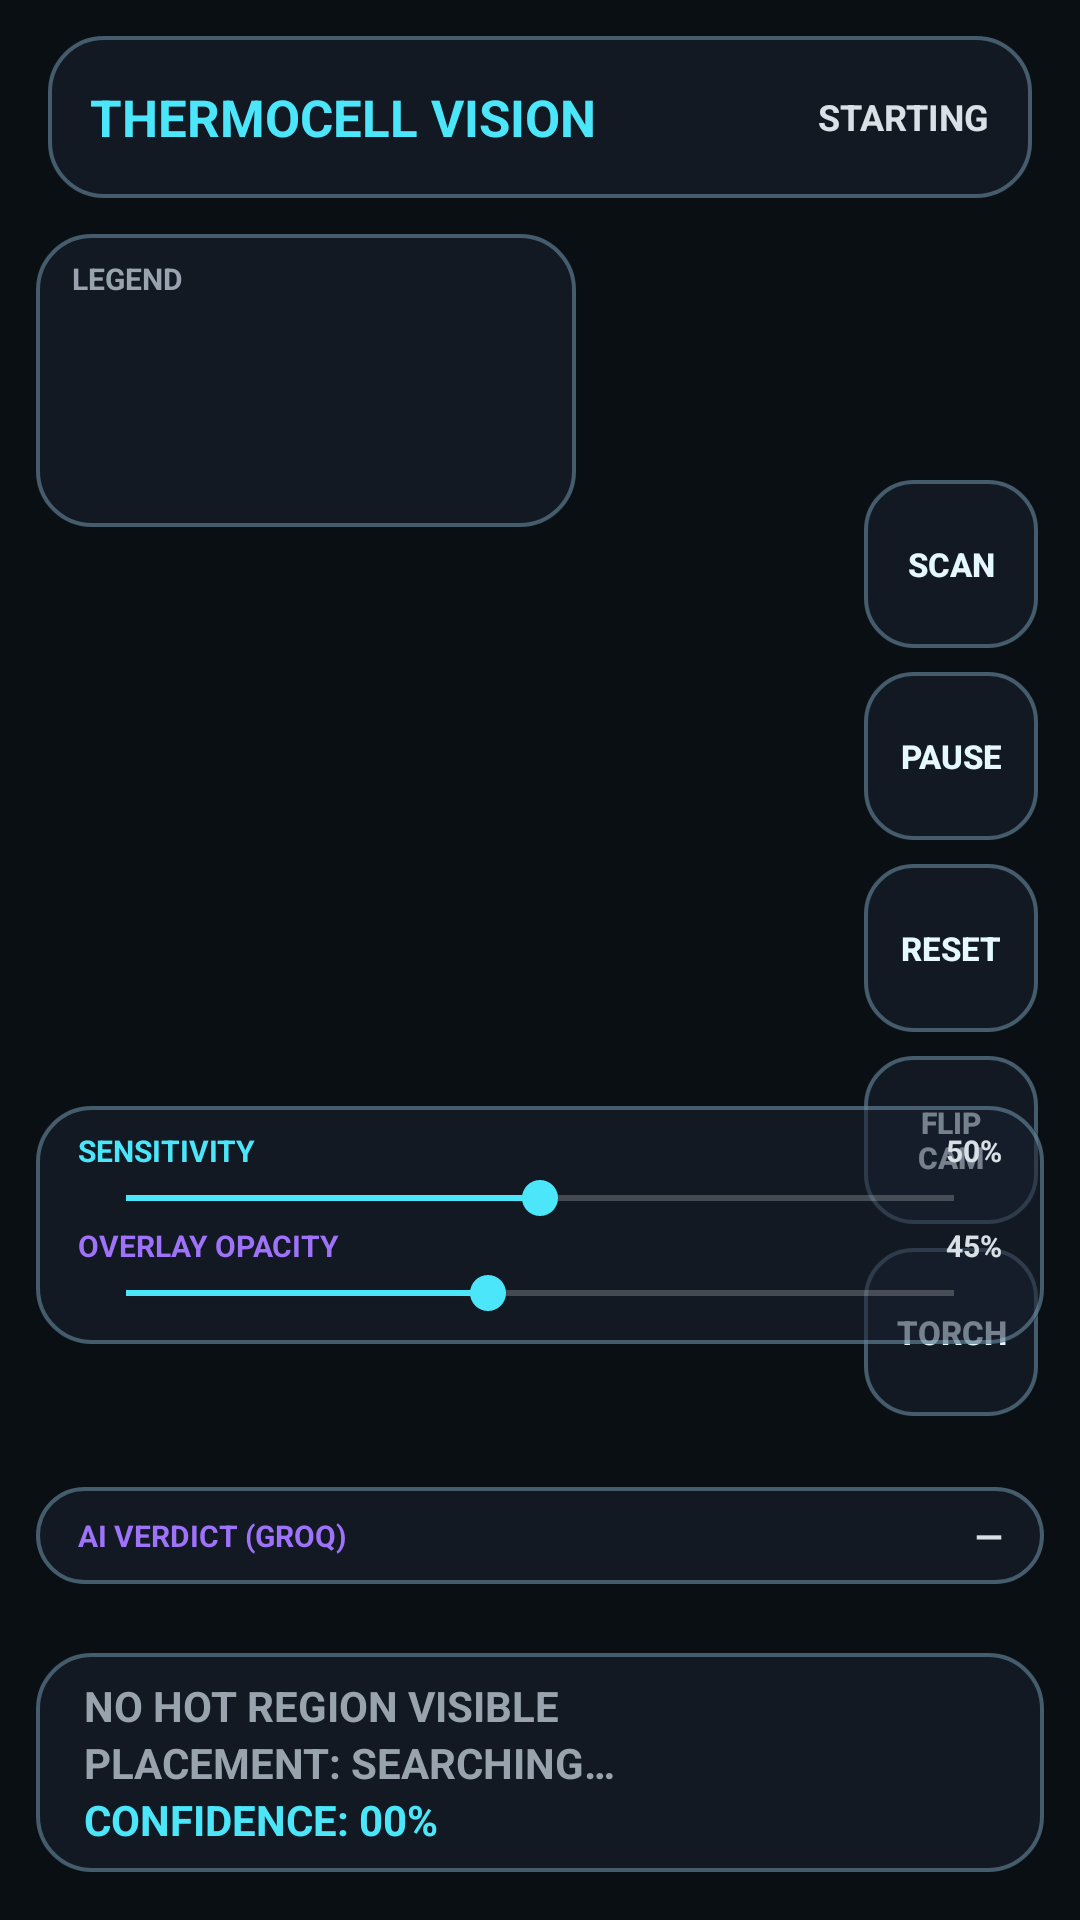

Reconstruct the res/layout file that produces this screen, plus the resources it refers to.
<!-- AndroidManifest.xml: application theme Theme.ThermoCellVision -->
<!-- res/layout/screen_camera.xml -->
<?xml version="1.0" encoding="utf-8"?>
<FrameLayout xmlns:android="http://schemas.android.com/apk/res/android"
    android:layout_width="match_parent"
    android:layout_height="match_parent"
    android:background="@color/bg_dark">

    
    <ImageView
        android:id="@+id/cameraOutput"
        android:layout_width="match_parent"
        android:layout_height="match_parent"
        android:scaleType="centerCrop"
        android:contentDescription="@null" />

    
    <LinearLayout
        android:layout_width="match_parent"
        android:layout_height="54dp"
        android:layout_marginStart="16dp"
        android:layout_marginEnd="16dp"
        android:layout_marginTop="12dp"
        android:orientation="horizontal"
        android:gravity="center_vertical"
        android:paddingStart="14dp"
        android:paddingEnd="14dp"
        android:background="@drawable/bg_glass_panel">

        <TextView
            android:layout_width="0dp"
            android:layout_height="wrap_content"
            android:layout_weight="1"
            android:text="@string/title_bar"
            android:textStyle="bold"
            android:textSize="17sp"
            android:textColor="@color/accent_cyan" />

        <ImageView
            android:id="@+id/liveDot"
            android:layout_width="10dp"
            android:layout_height="10dp"
            android:layout_marginEnd="6dp"
            android:src="@drawable/shape_dot"
            android:contentDescription="@null" />

        <TextView
            android:id="@+id/statusText"
            android:layout_width="wrap_content"
            android:layout_height="wrap_content"
            android:text="STARTING"
            android:textStyle="bold"
            android:textSize="12sp"
            android:textColor="@color/text_dim" />
    </LinearLayout>

    
    <LinearLayout
        android:layout_width="180dp"
        android:layout_height="wrap_content"
        android:layout_marginStart="12dp"
        android:layout_marginTop="78dp"
        android:orientation="vertical"
        android:paddingStart="12dp"
        android:paddingEnd="12dp"
        android:paddingTop="8dp"
        android:paddingBottom="8dp"
        android:background="@drawable/bg_glass_panel">

        <TextView
            android:layout_width="wrap_content"
            android:layout_height="wrap_content"
            android:text="@string/legend_title"
            android:textStyle="bold"
            android:textSize="10sp"
            android:textColor="@color/text_muted"
            android:layout_marginBottom="6dp" />

        <include layout="@layout/item_legend_chip" android:id="@+id/legendHot" />
        <include layout="@layout/item_legend_chip" android:id="@+id/legendRecommended" />
        <include layout="@layout/item_legend_chip" android:id="@+id/legendSurface" />
    </LinearLayout>

    
    <LinearLayout
        android:layout_width="58dp"
        android:layout_height="320dp"
        android:layout_gravity="end|center_vertical"
        android:layout_marginEnd="14dp"
        android:orientation="vertical">

        <Button
            android:id="@+id/btnScan"
            style="@style/GlassButtonStyle"
            android:text="@string/btn_scan" />

        <Button
            android:id="@+id/btnPauseResume"
            style="@style/GlassButtonStyle"
            android:text="@string/btn_pause" />

        <Button
            android:id="@+id/btnReset"
            style="@style/GlassButtonStyle"
            android:text="@string/btn_reset" />

        <Button
            android:id="@+id/btnFlip"
            style="@style/GlassButtonStyle"
            android:textSize="10sp"
            android:text="@string/btn_flip" />

        <Button
            android:id="@+id/btnTorch"
            style="@style/GlassButtonStyle"
            android:text="@string/btn_torch" />
    </LinearLayout>

    
    <LinearLayout
        android:layout_width="match_parent"
        android:layout_height="wrap_content"
        android:layout_gravity="bottom"
        android:layout_marginStart="12dp"
        android:layout_marginEnd="12dp"
        android:layout_marginBottom="192dp"
        android:orientation="vertical"
        android:paddingStart="14dp"
        android:paddingEnd="14dp"
        android:paddingTop="8dp"
        android:paddingBottom="8dp"
        android:background="@drawable/bg_glass_panel">

        <LinearLayout
            android:layout_width="match_parent"
            android:layout_height="wrap_content"
            android:orientation="horizontal">

            <TextView
                android:layout_width="0dp"
                android:layout_height="wrap_content"
                android:layout_weight="1"
                android:text="@string/label_sensitivity"
                android:textStyle="bold"
                android:textSize="10sp"
                android:textColor="@color/accent_cyan" />

            <TextView
                android:id="@+id/sensitivityValueLabel"
                android:layout_width="wrap_content"
                android:layout_height="wrap_content"
                android:text="50%"
                android:textStyle="bold"
                android:textSize="10sp"
                android:textColor="@color/text_dim" />
        </LinearLayout>

        <SeekBar
            android:id="@+id/sensitivitySlider"
            android:layout_width="match_parent"
            android:layout_height="wrap_content"
            android:max="100"
            android:progress="50" />

        <LinearLayout
            android:layout_width="match_parent"
            android:layout_height="wrap_content"
            android:orientation="horizontal">

            <TextView
                android:layout_width="0dp"
                android:layout_height="wrap_content"
                android:layout_weight="1"
                android:text="@string/label_opacity"
                android:textStyle="bold"
                android:textSize="10sp"
                android:textColor="@color/accent_violet" />

            <TextView
                android:id="@+id/opacityValueLabel"
                android:layout_width="wrap_content"
                android:layout_height="wrap_content"
                android:text="45%"
                android:textStyle="bold"
                android:textSize="10sp"
                android:textColor="@color/text_dim" />
        </LinearLayout>

        
        <SeekBar
            android:id="@+id/opacitySlider"
            android:layout_width="match_parent"
            android:layout_height="wrap_content"
            android:max="80"
            android:progress="35" />
    </LinearLayout>

    
    <LinearLayout
        android:layout_width="match_parent"
        android:layout_height="wrap_content"
        android:layout_gravity="bottom"
        android:layout_marginStart="12dp"
        android:layout_marginEnd="12dp"
        android:layout_marginBottom="112dp"
        android:orientation="horizontal"
        android:gravity="center_vertical"
        android:paddingStart="14dp"
        android:paddingEnd="14dp"
        android:paddingTop="8dp"
        android:paddingBottom="8dp"
        android:background="@drawable/bg_glass_panel">

        <TextView
            android:layout_width="0dp"
            android:layout_height="wrap_content"
            android:layout_weight="1"
            android:text="AI VERDICT (GROQ)"
            android:textStyle="bold"
            android:textSize="10sp"
            android:textColor="@color/accent_violet" />

        <TextView
            android:id="@+id/aiVerdictLabel"
            android:layout_width="wrap_content"
            android:layout_height="wrap_content"
            android:text="—"
            android:textStyle="bold"
            android:textSize="12sp"
            android:textColor="@color/text_dim" />
    </LinearLayout>

    
    <LinearLayout
        android:layout_width="match_parent"
        android:layout_height="wrap_content"
        android:layout_gravity="bottom"
        android:layout_marginStart="12dp"
        android:layout_marginEnd="12dp"
        android:layout_marginBottom="16dp"
        android:orientation="vertical"
        android:paddingStart="16dp"
        android:paddingEnd="16dp"
        android:paddingTop="8dp"
        android:paddingBottom="8dp"
        android:background="@drawable/bg_glass_panel">

        <TextView
            android:id="@+id/hotStatusLabel"
            android:layout_width="match_parent"
            android:layout_height="wrap_content"
            android:text="@string/status_no_hot"
            android:textStyle="bold"
            android:textSize="14sp"
            android:textColor="@color/text_muted" />

        <TextView
            android:id="@+id/placementStatusLabel"
            android:layout_width="match_parent"
            android:layout_height="wrap_content"
            android:text="@string/status_placement_no"
            android:textStyle="bold"
            android:textSize="14sp"
            android:textColor="@color/text_muted" />

        <TextView
            android:id="@+id/confidenceLabel"
            android:layout_width="match_parent"
            android:layout_height="wrap_content"
            android:text="CONFIDENCE: 00%"
            android:textStyle="bold"
            android:textSize="14sp"
            android:textColor="@color/accent_cyan" />
    </LinearLayout>

</FrameLayout>
<!-- res/layout/item_legend_chip.xml (included above) -->
<?xml version="1.0" encoding="utf-8"?>
<LinearLayout xmlns:android="http://schemas.android.com/apk/res/android"
    android:layout_width="match_parent"
    android:layout_height="wrap_content"
    android:orientation="horizontal"
    android:gravity="center_vertical"
    android:paddingTop="3dp"
    android:paddingBottom="3dp">

    <ImageView
        android:id="@+id/chipDot"
        android:layout_width="12dp"
        android:layout_height="12dp"
        android:layout_marginEnd="6dp"
        android:src="@drawable/shape_dot"
        android:contentDescription="@null" />

    <TextView
        android:id="@+id/chipLabel"
        android:layout_width="wrap_content"
        android:layout_height="wrap_content"
        android:textSize="11sp"
        android:textStyle="bold"
        android:textColor="@color/text_dim" />
</LinearLayout>
<!-- resources referenced by this layout -->
<resources>
  <color name="accent_cyan">#FF4CE6FA</color>
  <color name="accent_violet">#FF9E73FA</color>
  <color name="bg_dark">#FF0A0F14</color>
  <color name="text_dim">#FFD9E0E6</color>
  <color name="text_muted">#FF99A3AD</color>
  <!-- drawable bg_glass_panel (drawable) -->
  <?xml version="1.0" encoding="utf-8"?>
  <layer-list xmlns:android="http://schemas.android.com/apk/res/android">
      <item>
          <shape android:shape="rectangle">
              <solid android:color="@color/glass_bg" />
              <corners android:radius="18dp" />
          </shape>
      </item>
      <item>
          <shape android:shape="rectangle">
              <stroke android:width="1.2dp" android:color="@color/glass_border" />
              <corners android:radius="18dp" />
          </shape>
      </item>
  </layer-list>
  <string name="btn_flip">FLIP\nCAM</string>
  <string name="btn_pause">PAUSE</string>
  <string name="btn_reset">RESET</string>
  <string name="btn_scan">SCAN</string>
  <string name="btn_torch">TORCH</string>
  <string name="label_opacity">OVERLAY OPACITY</string>
  <string name="label_sensitivity">SENSITIVITY</string>
  <string name="legend_title">LEGEND</string>
  <string name="status_no_hot">NO HOT REGION VISIBLE</string>
  <string name="status_placement_no">PLACEMENT: SEARCHING…</string>
  <string name="title_bar">THERMOCELL VISION</string>
  <style name="GlassButtonStyle">
          <item name="android:layout_width">match_parent</item>
          <item name="android:layout_height">0dp</item>
          <item name="android:layout_weight">1</item>
          <item name="android:layout_marginBottom">8dp</item>
          <item name="android:background">@drawable/bg_glass_button</item>
          <item name="android:textColor">#E5F8FF</item>
          <item name="android:textStyle">bold</item>
          <item name="android:textSize">11sp</item>
          <item name="android:minWidth">0dp</item>
          <item name="android:minHeight">0dp</item>
          <item name="android:paddingStart">4dp</item>
          <item name="android:paddingEnd">4dp</item>
          <item name="android:elevation">0dp</item>
          <item name="android:stateListAnimator">@null</item>
      </style>
  <style name="Theme.ThermoCellVision" parent="Theme.AppCompat.NoActionBar">
          <item name="android:windowBackground">@color/bg_dark</item>
          <item name="android:windowFullscreen">true</item>
          <item name="android:statusBarColor">@color/bg_dark</item>
          <item name="android:navigationBarColor">@color/bg_dark</item>
          <item name="colorPrimary">@color/accent_cyan</item>
          <item name="colorAccent">@color/accent_cyan</item>
      </style>
  <color name="glass_bg">#8C1A2130</color>
  <color name="glass_border">#59A3D9F2</color>
  <color name="glass_button_down">#8C33BFD9</color>
</resources>
